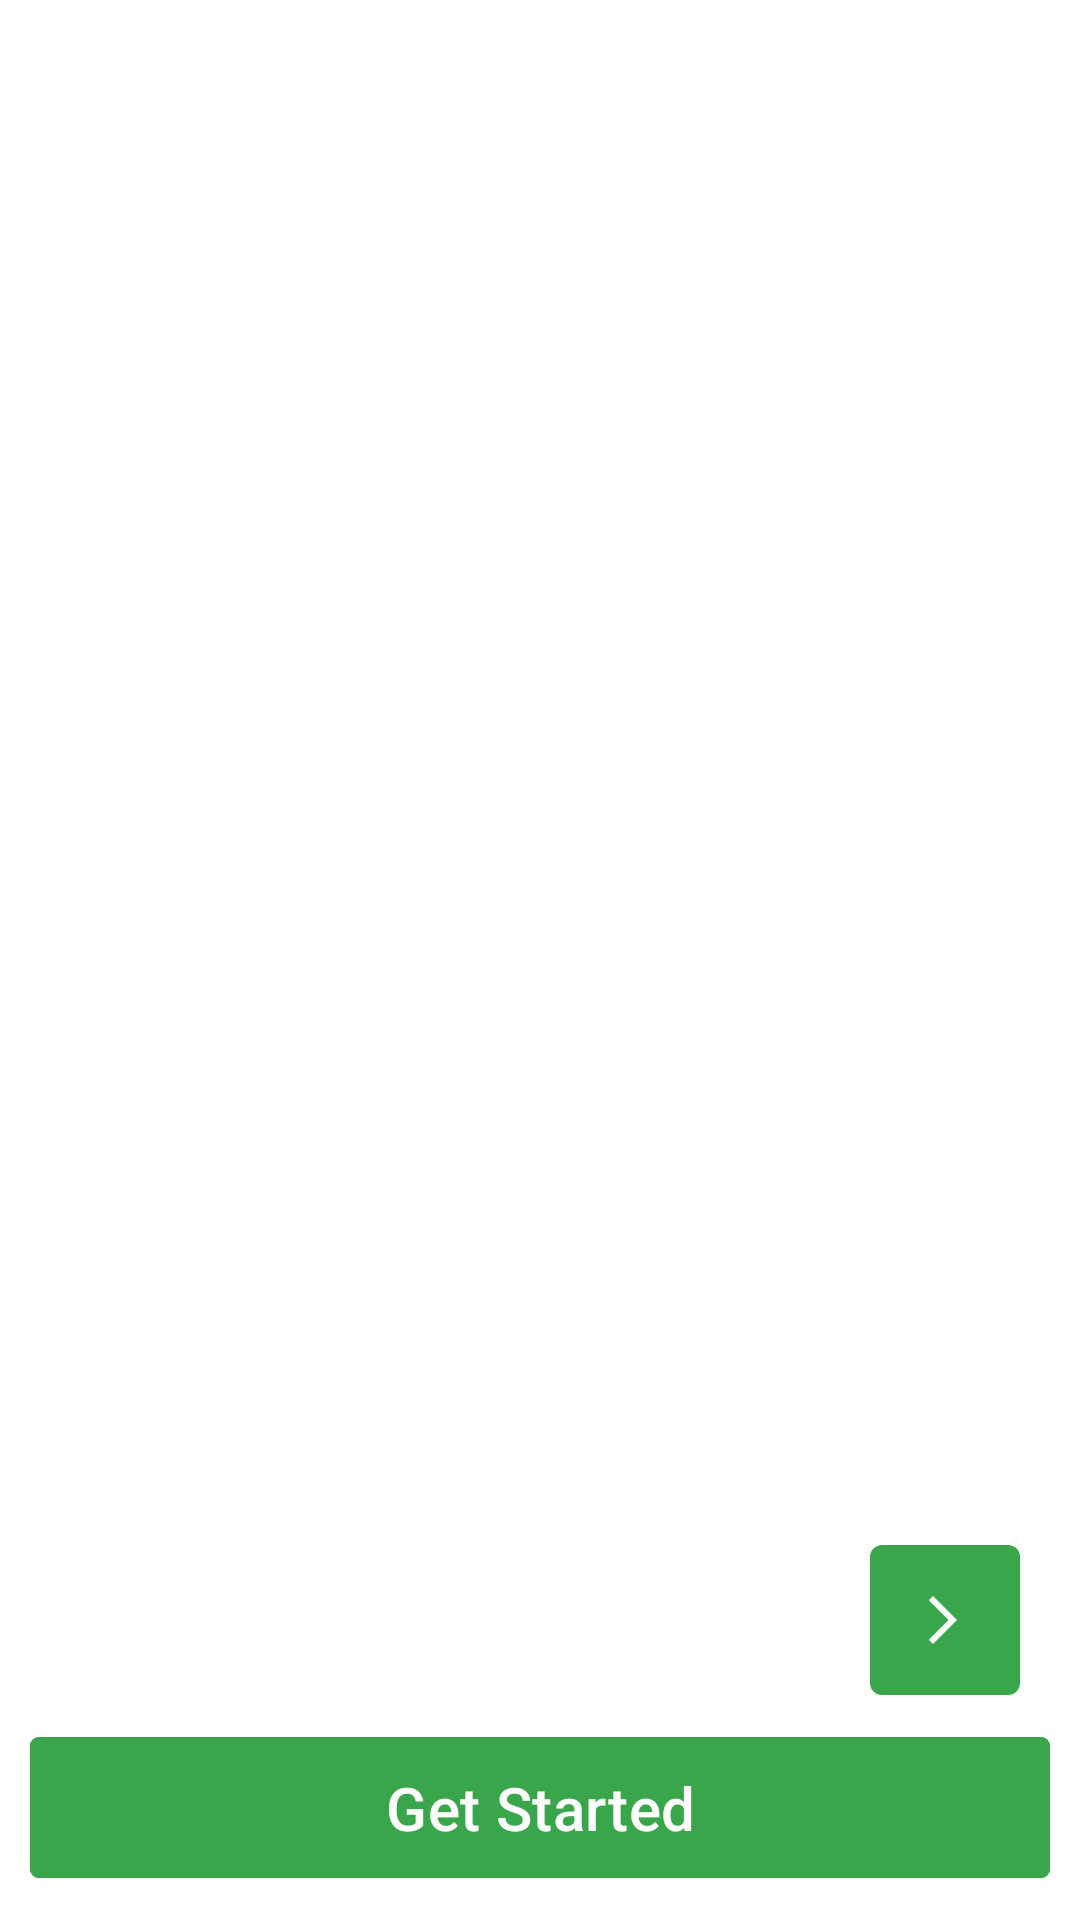

Write the Android layout XML for this screen, with the resource values it uses.
<!-- AndroidManifest.xml: activity theme Theme.D2M.NoActionBar -->
<!-- res/layout/activity_intro.xml -->
<?xml version="1.0" encoding="utf-8"?>
<layout xmlns:android="http://schemas.android.com/apk/res/android"
    xmlns:app="http://schemas.android.com/apk/res-auto"
    xmlns:tools="http://schemas.android.com/tools">

    <data>

    </data>

    <androidx.constraintlayout.widget.ConstraintLayout
        android:layout_width="match_parent"
        android:layout_height="match_parent"
        tools:context=".screens.intro.IntroActivity">

        <androidx.viewpager2.widget.ViewPager2
            android:id="@+id/intro_view_pager"
            android:layout_width="match_parent"
            android:layout_height="match_parent"
            android:background="@color/white"
            app:layout_constraintBottom_toTopOf="@id/bottom_actions" />

        <RelativeLayout
            android:id="@+id/bottom_actions"
            android:layout_width="match_parent"
            android:layout_height="wrap_content"
            android:layout_marginBottom="10dp"
            app:layout_constraintBottom_toTopOf="@+id/get_started_button"
            app:layout_constraintEnd_toEndOf="parent"
            app:layout_constraintStart_toStartOf="parent">

            <com.google.android.material.tabs.TabLayout
                android:id="@+id/into_tab_layout"
                android:layout_width="match_parent"
                android:layout_height="wrap_content"
                android:layout_gravity="bottom"
                android:background="@color/white"
                app:tabBackground="@drawable/tab_pager_selector"
                app:tabGravity="center"
                app:tabIndicatorHeight="0dp" />

            <ImageButton
                android:id="@+id/next_intro_page"
                android:layout_width="wrap_content"
                android:layout_height="wrap_content"
                android:layout_alignParentEnd="true"
                android:layout_centerVertical="true"
                android:layout_marginEnd="20dp"
                android:background="@drawable/rounded_rectangle_button"
                android:backgroundTint="@color/green"
                android:src="@drawable/intro_forward_icon" />

        </RelativeLayout>

        <com.google.android.material.button.MaterialButton
            android:id="@+id/get_started_button"
            android:layout_width="match_parent"
            android:layout_height="wrap_content"
            android:layout_margin="10dp"
            android:backgroundTint="@color/green"
            android:padding="10dp"
            android:text="@string/get_started_button_text"
            android:textColor="@color/white"
            android:textSize="20sp"
            app:cornerRadius="3dp"
            app:layout_constraintBottom_toBottomOf="parent"
            app:layout_constraintEnd_toEndOf="parent"
            app:layout_constraintStart_toStartOf="parent" />


    </androidx.constraintlayout.widget.ConstraintLayout>
</layout>
<!-- resources referenced by this layout -->
<resources>
  <color name="green">#39A64B</color>
  <color name="white">#FFFFFF</color>
  <!-- drawable intro_forward_icon (drawable) -->
  <vector xmlns:android="http://schemas.android.com/apk/res/android"
      android:width="20dp"
      android:height="20dp"
      android:autoMirrored="true"
      android:viewportWidth="20"
      android:viewportHeight="20">
      <path
          android:fillColor="@android:color/white"
          android:pathData="M4.59,16.59l1.41,1.41l8,-8l-8,-8l-1.41,1.41l6.58,6.59z" />
  </vector>
  <!-- drawable rounded_rectangle_button (drawable) -->
  <?xml version="1.0" encoding="utf-8"?>
  <selector xmlns:android="http://schemas.android.com/apk/res/android">
      <item>
          <shape android:shape="rectangle">
              
              
              
              <stroke android:width="2dp" android:color="@color/light_gray" />
  
              
              <corners android:radius="3dp" />
              <padding android:bottom="15dp" android:left="15dp" android:right="15dp" android:top="15dp" />
          </shape>
      </item>
  </selector>
  <string name="get_started_button_text">Get Started</string>
  <style name="Theme.D2M.NoActionBar">
          <item name="windowActionBar">false</item>
          <item name="windowNoTitle">true</item>
      </style>
  <color name="light_gray">#D3D3D3</color>
</resources>
